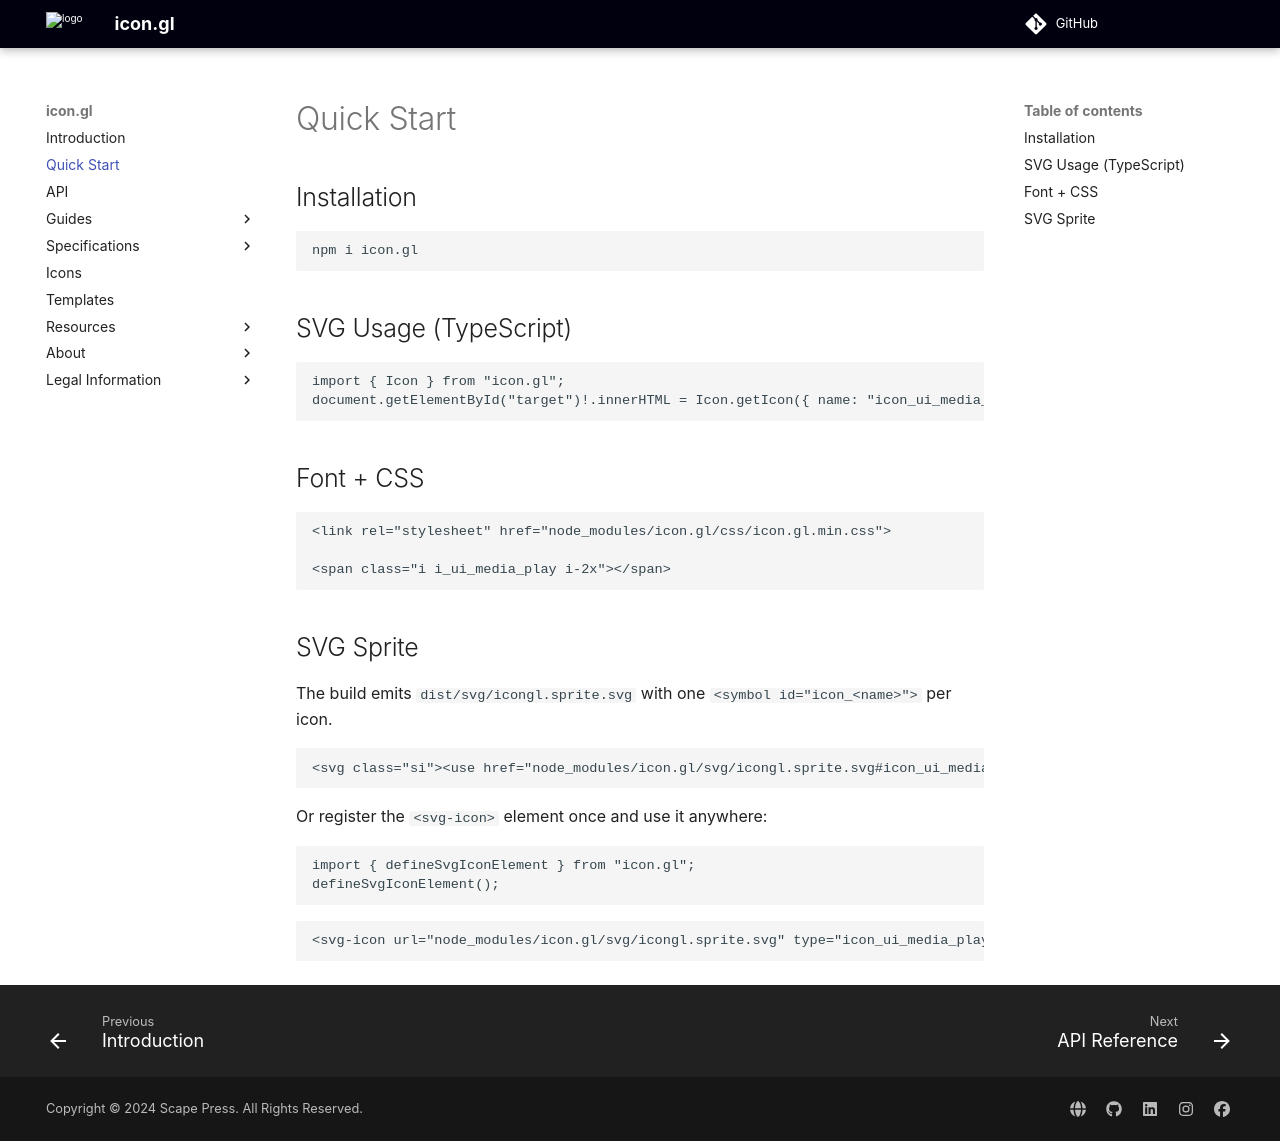

repository: stylescape/icon.gl · page: quick_start/index.html · generator: mkdocs

# Quick Start

## Installation

```sh
npm i icon.gl
```

## SVG Usage (TypeScript)

```ts
import { Icon } from "icon.gl";
document.getElementById("target")!.innerHTML = Icon.getIcon({ name: "icon_ui_media_play", size: 24 });
```

## Font + CSS

```html
<link rel="stylesheet" href="node_modules/icon.gl/css/icon.gl.min.css">

<span class="i i_ui_media_play i-2x"></span>
```

## SVG Sprite

The build emits `dist/svg/icongl.sprite.svg` with one `<symbol id="icon_<name>">` per icon.

```html
<svg class="si"><use href="node_modules/icon.gl/svg/icongl.sprite.svg#icon_ui_media_play"></use></svg>
```

Or register the `<svg-icon>` element once and use it anywhere:

```ts
import { defineSvgIconElement } from "icon.gl";
defineSvgIconElement();
```

```html
<svg-icon url="node_modules/icon.gl/svg/icongl.sprite.svg" type="icon_ui_media_play"></svg-icon>
```
